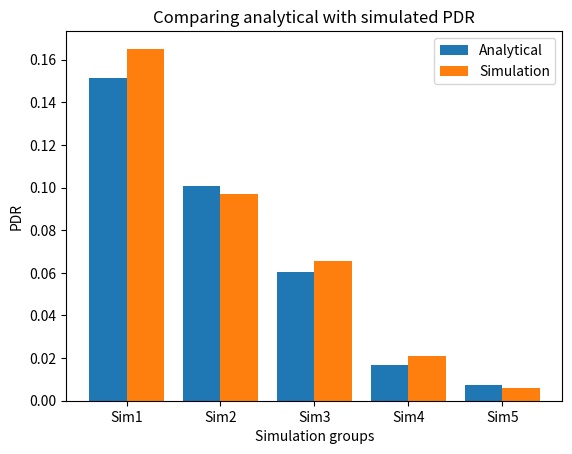

Recreate this plot in Python.

import numpy as np  
import matplotlib.pyplot as plt  
  
X = ['Sim1','Sim2','Sim3','Sim4', 'Sim5'] 
yData = [
    0.1512,
    0.1008,
    0.06048,
    0.0168,
    0.0072
    ] 
zData = [
    0.1651382175,
    0.09679219677,
    0.0655632577,
    0.02098800469,
    0.005904298459,
    ] 
  
X_axis = np.arange(len(X)) 
  
plt.bar(X_axis - 0.2, yData, 0.4, label = 'Analytical') 
plt.bar(X_axis + 0.2, zData, 0.4, label = 'Simulation') 
  
plt.xticks(X_axis, X) 
plt.xlabel("Simulation groups")
plt.ylabel("PDR") 
plt.title("Comparing analytical with simulated PDR") 
plt.legend() 
plt.show() 
